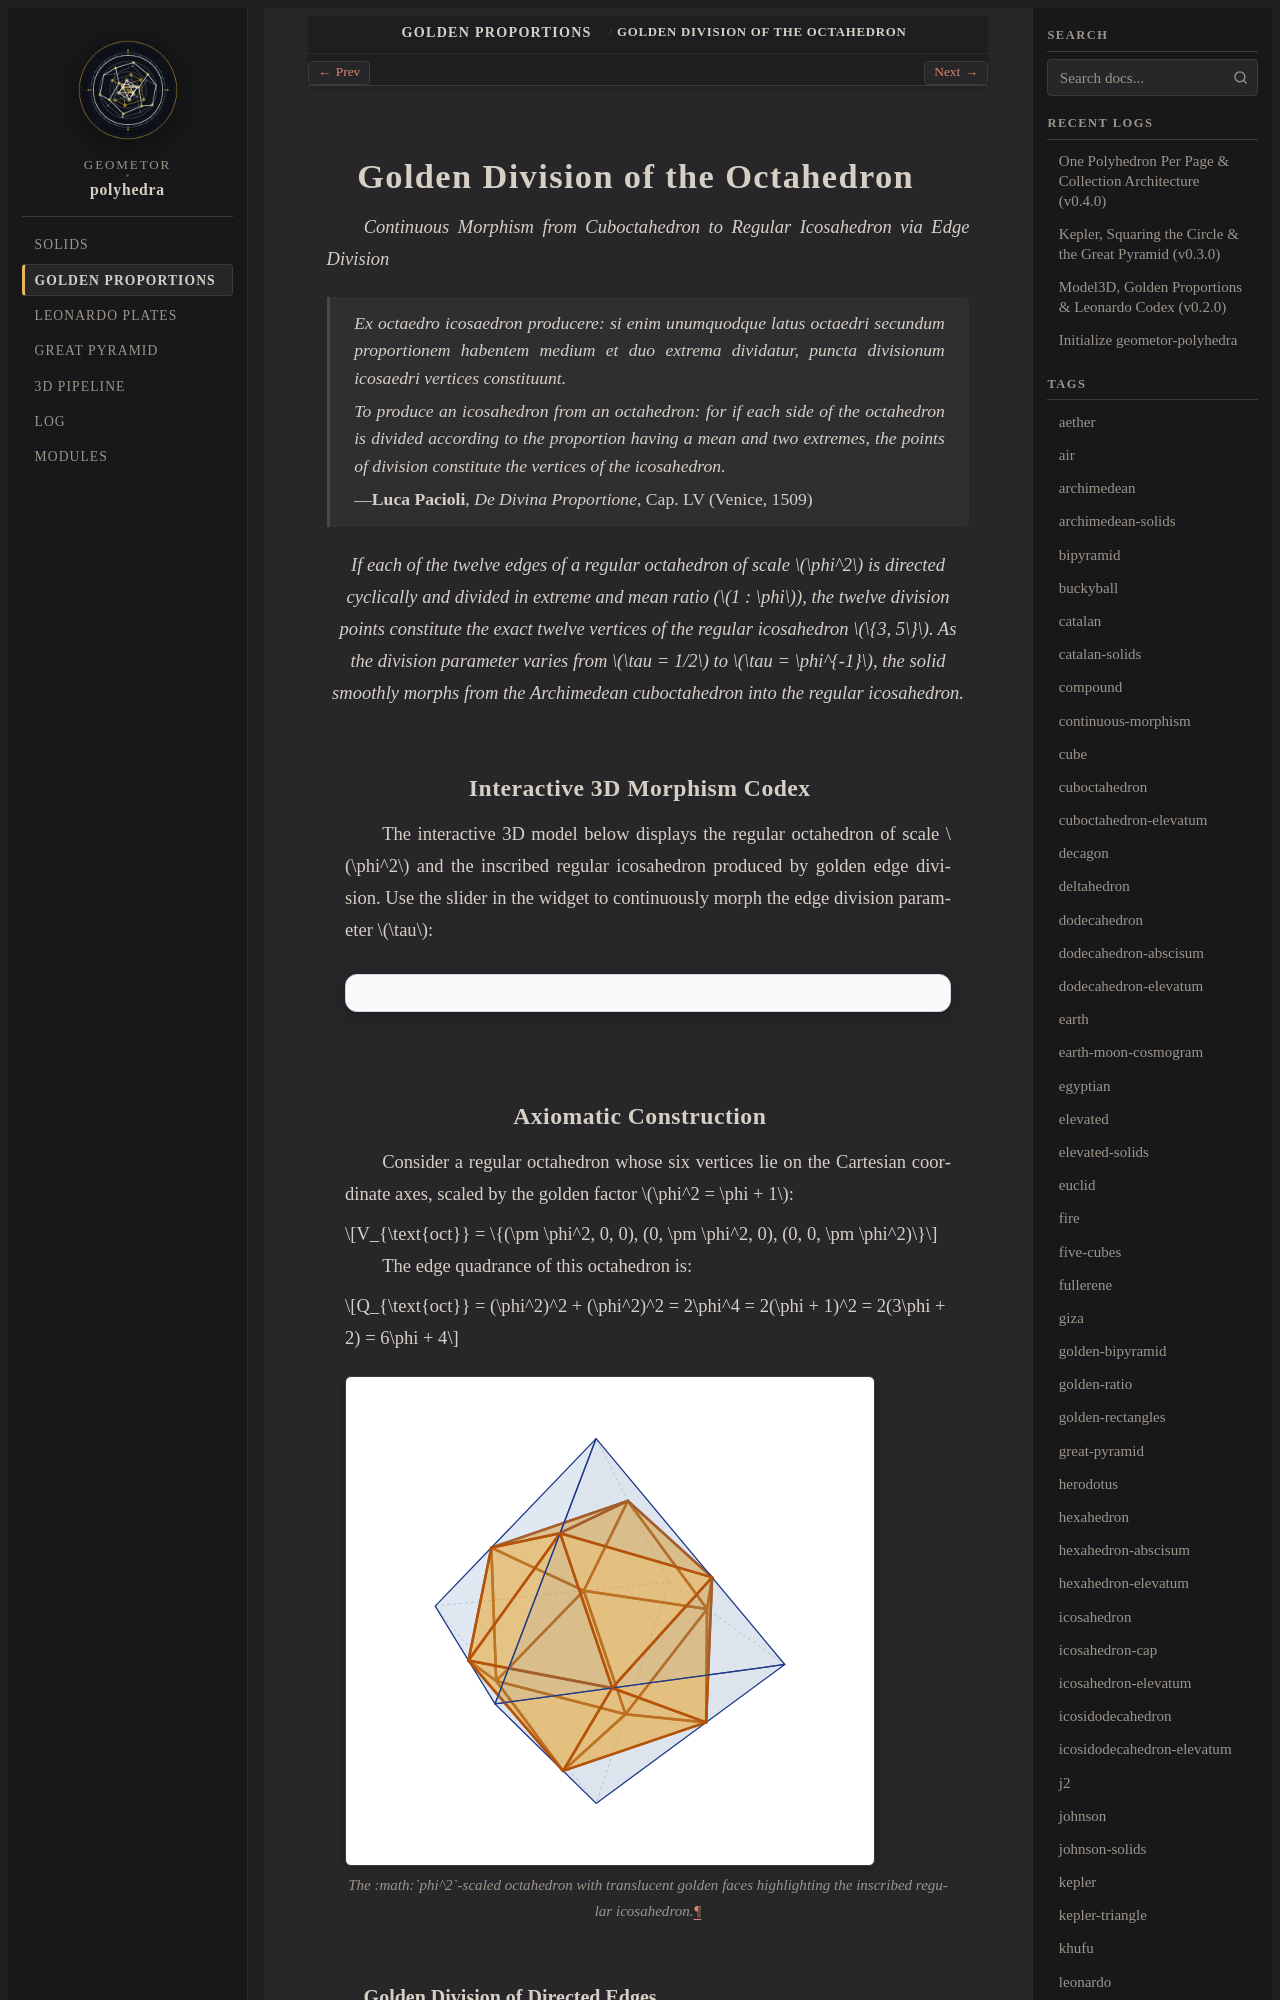

repository: geometor/polyhedra · page: golden/octahedron_icosahedron.html · generator: sphinx

:layout: book
:type: theorem
:order: 2
:title: Golden Division of the Octahedron
:featured_image: _static/svg/golden/octa_to_icosa.svg
:featured_image_alt: Golden Division of the Octahedron to Regular Icosahedron
:categories: golden-proportions
:tags: phi, golden-ratio, octahedron, icosahedron, pacioli, continuous-morphism
:excerpt: Dividing the twelve directed edges of an octahedron in extreme and mean ratio yields the exact twelve vertices of the regular icosahedron, mapping a continuous morphism from the cuboctahedron to the icosahedron.

=================================
Golden Division of the Octahedron
=================================

*Continuous Morphism from Cuboctahedron to Regular Icosahedron via Edge Division*

.. epigraph::

   *Ex octaedro icosaedron producere: si enim unumquodque latus octaedri secundum proportionem habentem medium et duo extrema dividatur, puncta divisionum icosaedri vertices constituunt.*

   *To produce an icosahedron from an octahedron: for if each side of the octahedron is divided according to the proportion having a mean and two extremes, the points of division constitute the vertices of the icosahedron.*

   — **Luca Pacioli**, *De Divina Proportione*, Cap. LV (Venice, 1509)

.. enunciation::

   If each of the twelve edges of a regular octahedron of scale :math:`\phi^2` is directed cyclically and divided in extreme and mean ratio (:math:`1 : \phi`), the twelve division points constitute the exact twelve vertices of the regular icosahedron :math:`\{3, 5\}`. As the division parameter varies from :math:`\tau = 1/2` to :math:`\tau = \phi^{-1}`, the solid smoothly morphs from the Archimedean cuboctahedron into the regular icosahedron.

Interactive 3D Morphism Codex
-----------------------------

The interactive 3D model below displays the regular octahedron of scale :math:`\phi^2` and the inscribed regular icosahedron produced by golden edge division. Use the slider in the widget to continuously morph the edge division parameter :math:`\tau`:

.. raw:: html

   <div class="polyhedra-3d-mount" data-scene="octa_to_icosa"></div>
